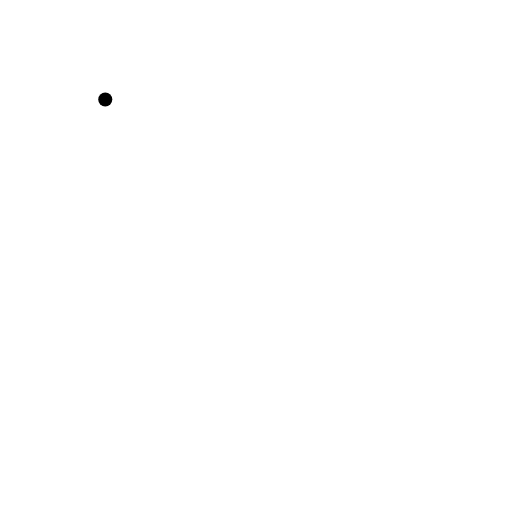
t = 0.00 s
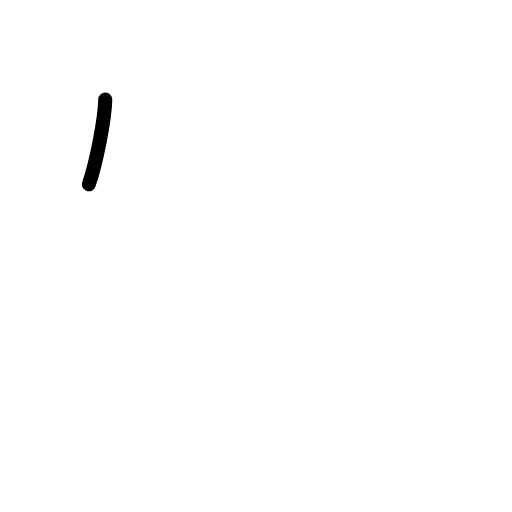
t = 0.75 s
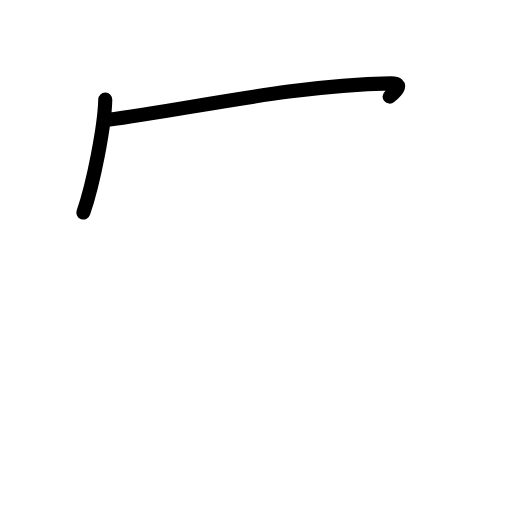
t = 1.63 s
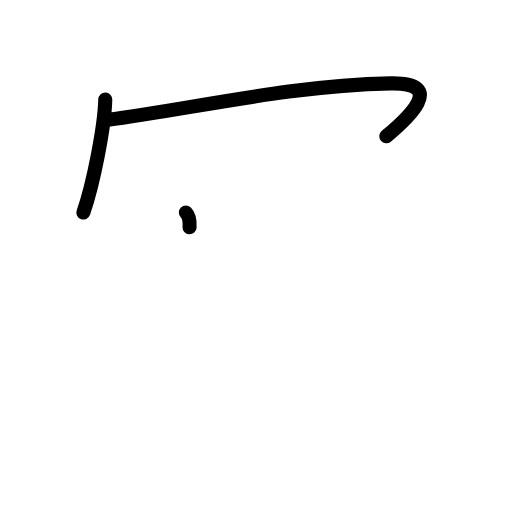
t = 2.38 s
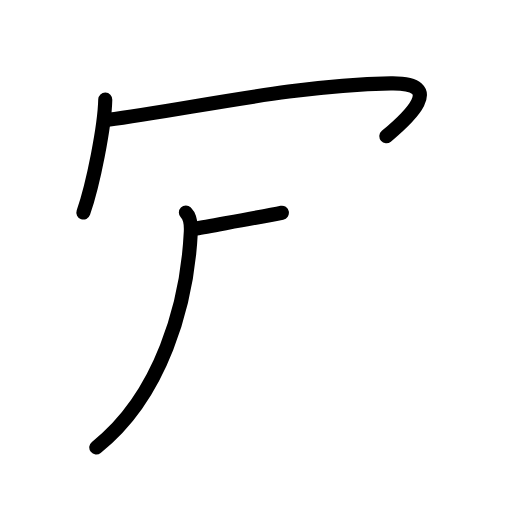
t = 3.20 s
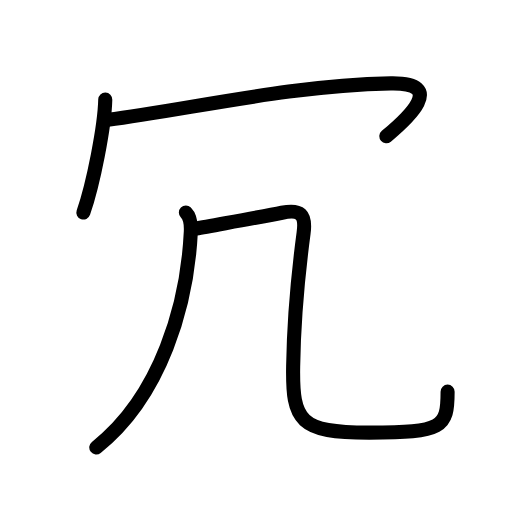
t = 4.00 s

The animated SVG that drew these frames (rendered in a browser with its animation timeline set to each time). Animation: 13 SMIL elements (animate=13); one cycle of 4.00 s.

<?xml version="1.0" encoding="UTF-8"?>
<!--
AniKanjiVG is licensed by CC-BY-SA Paul C. Sommerhoff (https://bitbucket.org/sommerhoff/anikanjivg).
AniKanjiVG uses KanjiVG which is licensed by CC-BY-SA Ulrich Apel (http://kanjivg.tagaini.net).
See also http://creativecommons.org/licenses/by-sa/3.0/
-->
<svg xmlns:kvg='http://kanjivg.tagaini.net' xmlns='http://www.w3.org/2000/svg' width='109' height='109' viewBox='0 0 109 109' style='fill:none;stroke:#000000;stroke-width:3;stroke-linecap:round;stroke-linejoin:round;' id="kvg:kanji_05197"><g id="kvg:05197" kvg:element="冗"><g id="kvg:05197-g1" kvg:element="冖" kvg:position="top" kvg:radical="general"><path id="kvg:05197-s1" kvg:type="㇔" d="M22.41,21.19c-0.13,5.71-2.54,17.94-4.66,24.06"><animate attributeName="d" begin="0.0s" dur="1.0s" from="M22.41,21.19C22.41,21.19,22.41,21.19,22.41,21.19" to="M22.41,21.19c-0.13,5.71-2.54,17.94-4.66,24.06" />
</path>
<path id="kvg:05197-s2" kvg:type="㇖b" d="M22.97,25.5c17.4-2.25,39.03-7.38,60.22-7.75c12.05-0.21,3.56,7.5-0.94,11.25"><animate attributeName="d" begin="1.0s" dur="0.5s" from="M22.97,25.5C22.97,25.5,22.97,25.5,22.97,25.5" to="M22.97,25.5c17.4-2.25,39.03-7.38,60.22-7.75" />
<animate attributeName="d" begin="1.5s" dur="0.5s" from="M22.97,25.5c17.4-2.25,39.03-7.38,60.22-7.75c0,0,0,0,0,0,0" to="M22.97,25.5c17.4-2.25,39.03-7.38,60.22-7.75c12.05-0.21,3.56,7.5-0.94,11.25" />
<animate attributeName="d" begin="0s" dur="1.0s" from="M-100,-100" to="M-100,-100" />
</path>
</g>
<g id="kvg:05197-g2" kvg:element="几" kvg:position="bottom"><g id="kvg:05197-g3" kvg:element="丿"><path id="kvg:05197-s3" kvg:type="㇒" d="M39.57,45.25c0.97,0.97,1.14,2.47,1.05,4.19c-0.75,15.31-6.25,34.81-20.12,45.81"><animate attributeName="d" begin="2.0s" dur="0.5s" from="M39.57,45.25C39.57,45.25,39.57,45.25,39.57,45.25" to="M39.57,45.25c0.97,0.97,1.14,2.47,1.05,4.19" />
<animate attributeName="d" begin="2.5s" dur="0.5s" from="M39.57,45.25c0.97,0.97,1.14,2.47,1.05,4.19c0,0,0,0,0,0,0" to="M39.57,45.25c0.97,0.97,1.14,2.47,1.05,4.19c-0.75,15.31-6.25,34.81-20.12,45.81" />
<animate attributeName="d" begin="0s" dur="2.0s" from="M-100,-100" to="M-100,-100" />
</path>
</g>
<path id="kvg:05197-s4" kvg:type="㇈b" d="M41.75,48.65c3.59-0.68,14.06-2.51,18.26-3.36c3.9-0.79,5.17,0.28,4.62,4.35c-1.09,8.19-2.04,16.72-2.22,28.36c-0.19,11.64,1.39,14.11,16.18,14.11c15.66,0,16.7-1.11,16.7-8.73"><animate attributeName="d" begin="3.0s" dur="0.2s" from="M41.75,48.65C41.75,48.65,41.75,48.65,41.75,48.65" to="M41.75,48.65c3.59-0.68,14.06-2.51,18.26-3.36" />
<animate attributeName="d" begin="3.2s" dur="0.2s" from="M41.75,48.65c3.59-0.68,14.06-2.51,18.26-3.36c0,0,0,0,0,0,0" to="M41.75,48.65c3.59-0.68,14.06-2.51,18.26-3.36c3.9-0.79,5.17,0.28,4.62,4.35" />
<animate attributeName="d" begin="3.4s" dur="0.2s" from="M41.75,48.65c3.59-0.68,14.06-2.51,18.26-3.36c3.9-0.79,5.17,0.28,4.62,4.35c0,0,0,0,0,0,0" to="M41.75,48.65c3.59-0.68,14.06-2.51,18.26-3.36c3.9-0.79,5.17,0.28,4.62,4.35c-1.09,8.19-2.04,16.72-2.22,28.36" />
<animate attributeName="d" begin="3.6s" dur="0.2s" from="M41.75,48.65c3.59-0.68,14.06-2.51,18.26-3.36c3.9-0.79,5.17,0.28,4.62,4.35c-1.09,8.19-2.04,16.72-2.22,28.36c0,0,0,0,0,0,0" to="M41.75,48.65c3.59-0.68,14.06-2.51,18.26-3.36c3.9-0.79,5.17,0.28,4.62,4.35c-1.09,8.19-2.04,16.72-2.22,28.36c-0.19,11.64,1.39,14.11,16.18,14.11" />
<animate attributeName="d" begin="3.8s" dur="0.2s" from="M41.75,48.65c3.59-0.68,14.06-2.51,18.26-3.36c3.9-0.79,5.17,0.28,4.62,4.35c-1.09,8.19-2.04,16.72-2.22,28.36c-0.19,11.64,1.39,14.11,16.18,14.11c0,0,0,0,0,0,0" to="M41.75,48.65c3.59-0.68,14.06-2.51,18.26-3.36c3.9-0.79,5.17,0.28,4.62,4.35c-1.09,8.19-2.04,16.72-2.22,28.36c-0.19,11.64,1.39,14.11,16.18,14.11c15.66,0,16.7-1.11,16.7-8.73" />
<animate attributeName="d" begin="0s" dur="3.0s" from="M-100,-100" to="M-100,-100" />
</path>
</g>
</g>
</svg>
